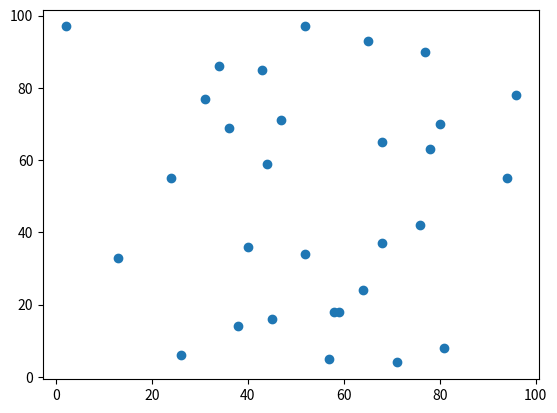

Here is the Python script that generated this plot:
# pip install matplotlib
# 설치한 라브러리 목록 확인 / 저장 : pip freeze > requirements.txt
# 라이브러리 설치 : pip install -r requirements.txt

import matplotlib.pyplot as plt
import numpy as np

x = np.random.randint(1, 100, size = 30)
y = np.random.randint(1, 100, size = 30)

plt.scatter(x, y)
plt.show()